Dataset: data_map (GitHub, AirOllie/OGMD). Classes: abnormal, normal.

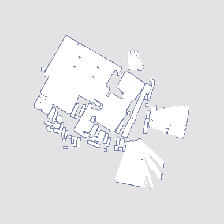
Label: abnormal

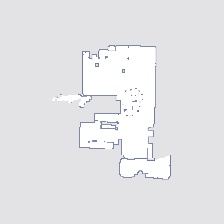
Label: normal

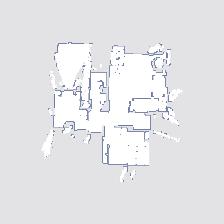
Label: normal

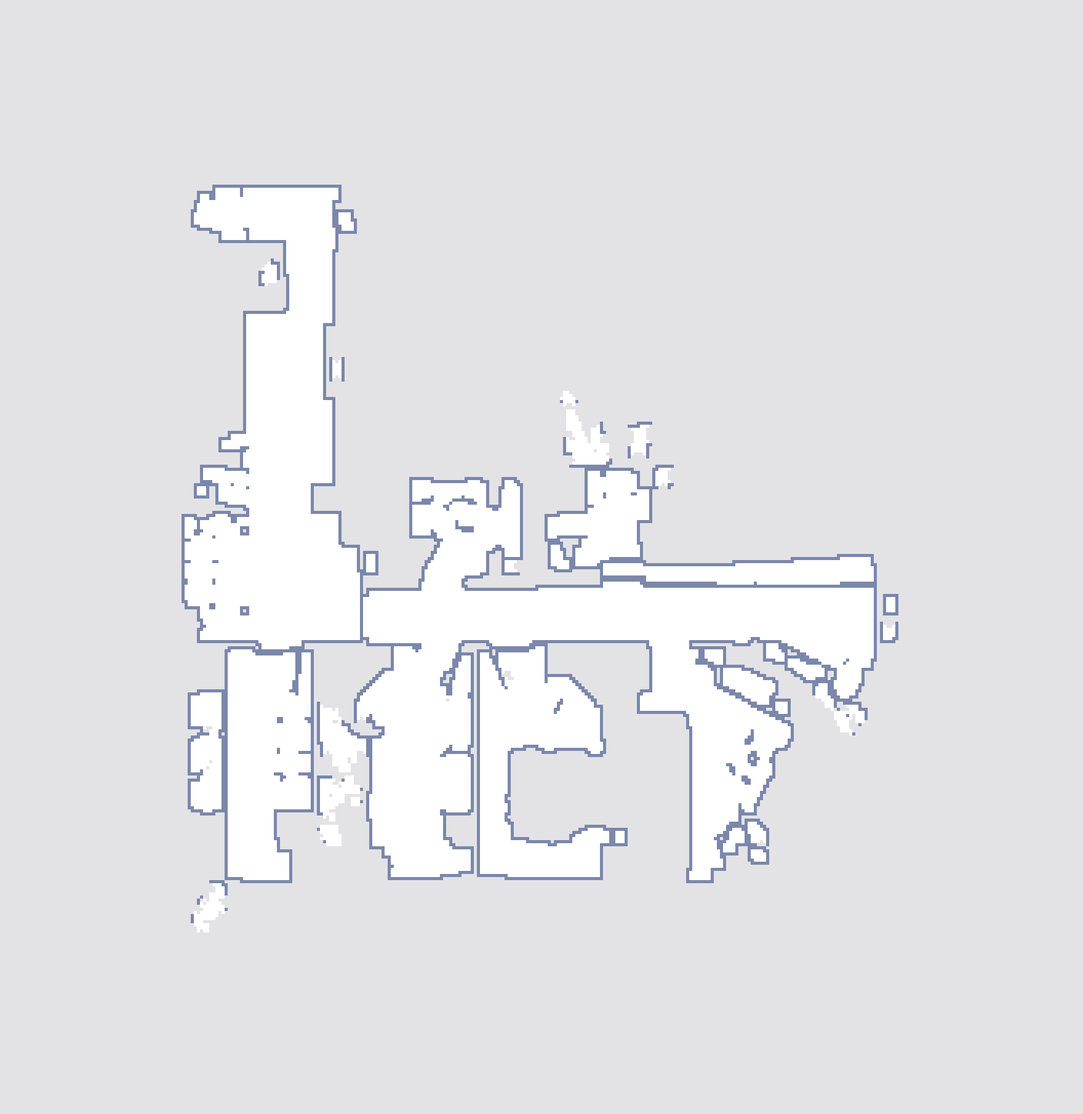
Label: abnormal

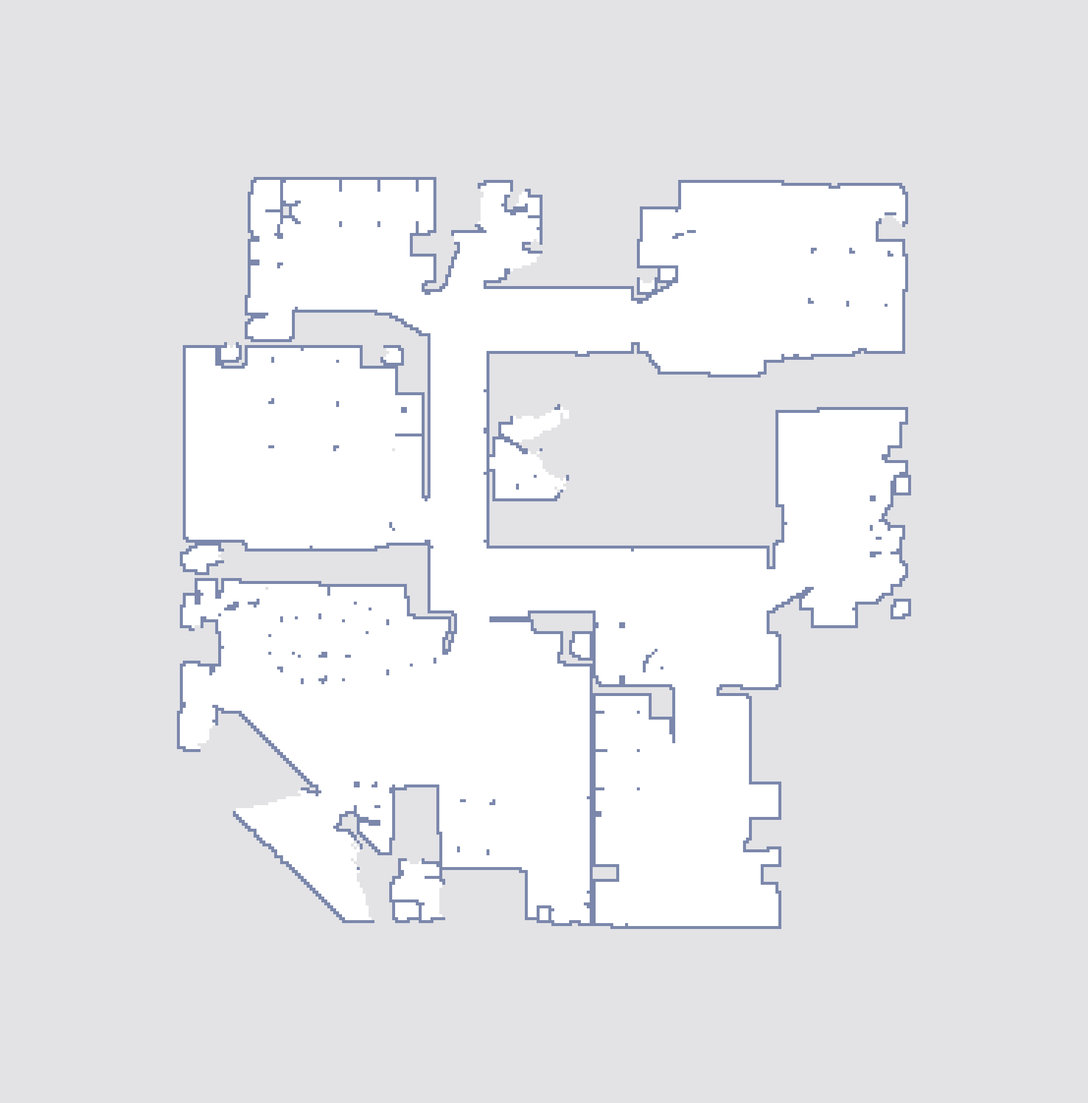
Label: normal

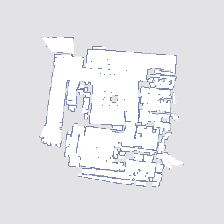
Label: abnormal
